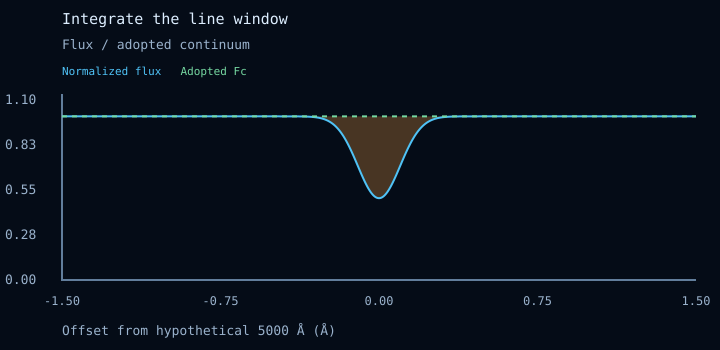

The table this chart was drawn from, first rows:
educational_model, equivalent-width
assumptions, Wλ = ∫[1−Fλ/Fc]dλ; 1 Å = 1000 mÅ. The ce…
parameters, {"depth":0.5,"sigma":0.1,"shape":"gaussi…
sources, [{"title":"Tatum, Stellar Atmospheres, c…
provenance, {}
offset_A, normalized_flux, in_selected_window
-1.5, 1, false
-1.496, 1, false
-1.492, 1, false
-1.489, 1, false
-1.485, 1, false
-1.481, 1, false
-1.478, 1, false
-1.474, 1, false
-1.47, 1, false
-1.466, 1, false
-1.462, 1, false
-1.459, 1, false
-1.455, 1, false
-1.451, 1, false
-1.448, 1, false
-1.444, 1, false
-1.44, 1, false
-1.436, 1, false
-1.433, 1, false
-1.429, 1, false
-1.425, 1, false
-1.421, 1, false
-1.417, 1, false
-1.414, 1, false
-1.41, 1, false
-1.406, 1, false
-1.403, 1, false
-1.399, 1, false
-1.395, 1, false
-1.391, 1, false
-1.387, 1, false
-1.384, 1, false
-1.38, 1, false
-1.376, 1, false
-1.373, 1, false
-1.369, 1, false
-1.365, 1, false
-1.361, 1, false
-1.357, 1, false
-1.354, 1, false
-1.35, 1, false
-1.346, 1, false
-1.343, 1, false
-1.339, 1, false
-1.335, 1, false
-1.331, 1, false
-1.328, 1, false
-1.324, 1, false
-1.32, 1, false
-1.316, 1, false
-1.312, 1, false
-1.309, 1, false
-1.305, 1, false
-1.301, 1, false
-1.297, 1, false
... 746 more rows
